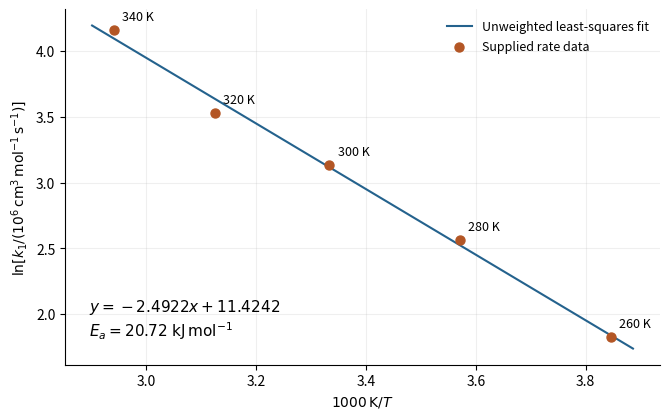

Python code for this plot:
"""Original all-point Arrhenius calculation for NST IA Chemistry 2025 Q5."""
import matplotlib
matplotlib.use('Agg')
import matplotlib.pyplot as plt
import numpy as np

T=np.array([260.,280.,300.,320.,340.])
k_scaled=np.array([6.2,13.,23.,34.,64.])
x=1000/T
y=np.log(k_scaled)
m,b=np.polyfit(x,y,1)
fig,ax=plt.subplots(figsize=(6.8,4.3),facecolor='white')
xx=np.linspace(x.min()-.04,x.max()+.04,200)
ax.plot(xx,m*xx+b,color='#24628d',label='Unweighted least-squares fit')
ax.scatter(x,y,s=42,color='#b35625',zorder=3,label='Supplied rate data')
for xi,yi,ti in zip(x,y,T):ax.annotate(f'{ti:.0f} K',(xi,yi),xytext=(6,7),textcoords='offset points',fontsize=9)
ax.set_xlabel(r'$1000\,\mathrm{K}/T$')
ax.set_ylabel(r'$\ln[k_1/(10^6\,\mathrm{cm^3\,mol^{-1}\,s^{-1}})]$')
ax.text(.04,.08,rf'$y={m:.4f}x+{b:.4f}$'+'\n'+rf'$E_a={-1000*m*8.3145/1000:.2f}\ \mathrm{{kJ\,mol^{{-1}}}}$',transform=ax.transAxes,fontsize=11)
ax.legend(frameon=False,fontsize=9,loc='upper right')
ax.grid(alpha=.2)
ax.spines[['top','right']].set_visible(False)
fig.tight_layout()
fig.savefig('2025-arrhenius-fit.png',dpi=150,facecolor='white',bbox_inches='tight')
plt.close(fig)
